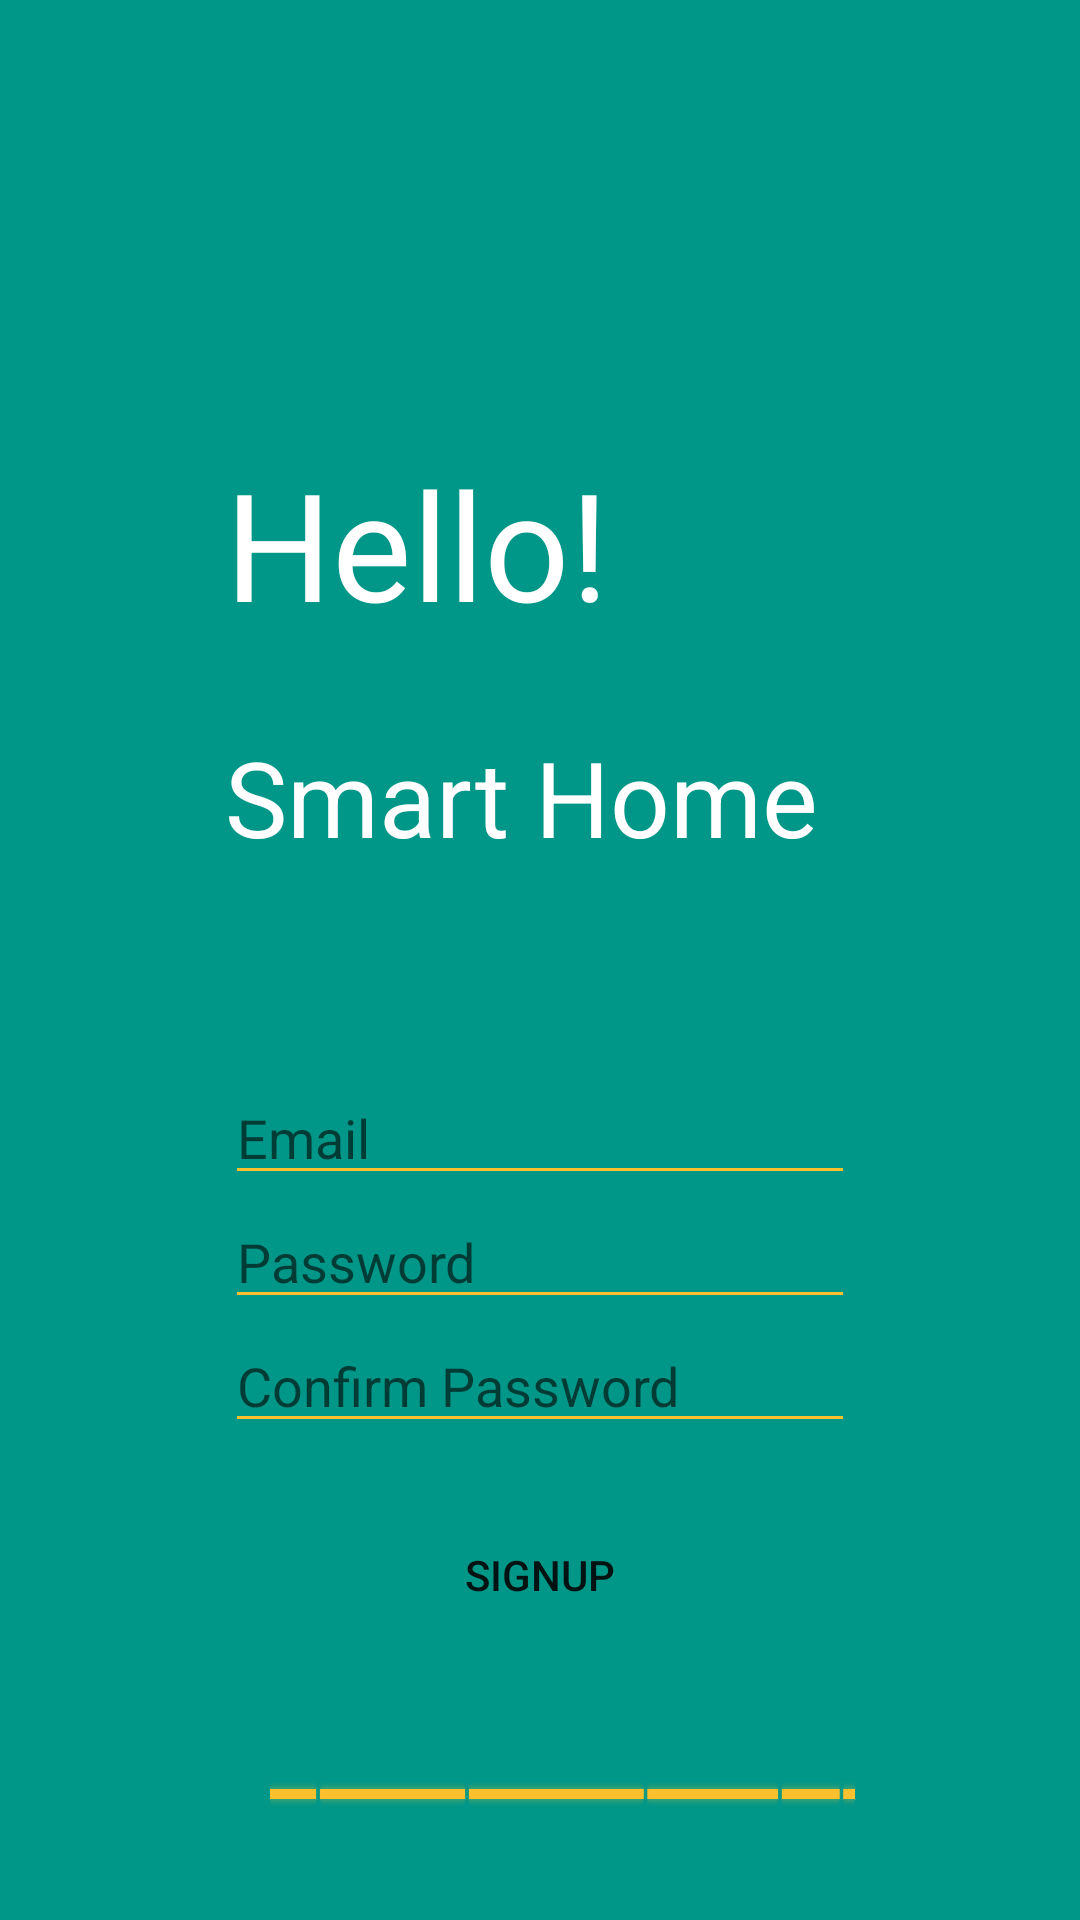

Android layout source for this screen:
<!-- AndroidManifest.xml: application theme AppTheme -->
<!-- res/layout/signup_activity.xml -->
<?xml version="1.0" encoding="utf-8"?>
<RelativeLayout xmlns:android="http://schemas.android.com/apk/res/android"
    android:layout_width="match_parent"
    android:layout_height="match_parent"
    android:background="#009688">

    <EditText
        android:id="@+id/email_signup"
        android:layout_width="wrap_content"
        android:layout_height="wrap_content"
        android:ems="10"
        android:hint="Email"
        android:backgroundTint="#FBC02D"
        android:inputType="textEmailAddress"
        android:layout_above="@+id/password_signup"
        android:layout_centerHorizontal="true" />

    <EditText
        android:id="@+id/password_signup"
        android:layout_width="wrap_content"
        android:layout_height="wrap_content"
        android:ems="10"
        android:hint="Password"
        android:inputType="textPassword"
        android:backgroundTint="#FBC02D"
        android:layout_above="@+id/confirm_password_signup"
        android:layout_alignStart="@+id/email_signup" />

    <EditText
        android:id="@+id/confirm_password_signup"
        android:layout_width="wrap_content"
        android:layout_height="wrap_content"
        android:ems="10"
        android:backgroundTint="#FBC02D"
        android:hint="Confirm Password"
        android:inputType="textPassword"
        android:layout_alignBottom="@+id/signup_button_signup"
        android:layout_alignStart="@+id/password_signup"
        android:layout_marginBottom="68dp" />

    <Button
        android:id="@+id/signup_button_signup"
        android:layout_width="wrap_content"
        android:layout_height="wrap_content"
        android:background="@android:color/transparent"
        android:text="SignUp"
        android:layout_marginBottom="41dp"
        android:layout_above="@+id/progress_bar_signup"
        android:layout_centerHorizontal="true" />

    <ProgressBar
        android:id="@+id/progress_bar_signup"
        style="@android:style/Widget.Holo.ProgressBar.Horizontal"
        android:indeterminate="true"
        android:indeterminateTint="#FBC02D"
        android:layout_width="wrap_content"
        android:layout_height="wrap_content"
        android:layout_alignParentBottom="true"
        android:layout_alignStart="@+id/confirm_password_signup"
        android:layout_marginStart="15dp"
        android:layout_marginBottom="34dp"
        android:layout_alignEnd="@+id/confirm_password_signup" />

    <TextView
        android:id="@+id/textView2"
        android:layout_width="wrap_content"
        android:layout_height="wrap_content"
        android:layout_above="@+id/textView"
        android:layout_alignStart="@+id/textView"
        android:layout_marginBottom="28dp"
        android:text="Hello!"
        android:textColor="@android:color/white"
        android:textSize="50sp" />

    <TextView
        android:id="@+id/textView"
        android:layout_width="wrap_content"
        android:layout_height="wrap_content"
        android:layout_above="@+id/email_signup"
        android:layout_alignStart="@+id/email_signup"
        android:layout_marginBottom="68dp"
        android:text="Smart Home "
        android:textColor="@android:color/white"
        android:textSize="35sp" />

</RelativeLayout>
<!-- resources referenced by this layout -->
<resources>
  <style name="AppTheme" parent="Theme.AppCompat.Light.NoActionBar">
          
          <item name="colorPrimary">@color/colorPrimary</item>
          <item name="colorPrimaryDark">@color/colorPrimaryDark</item>
          <item name="colorAccent">@color/colorAccent</item>
          <item name="drawerArrowStyle">@style/DrawerArrowStyle</item>
          <item name="android:windowFullscreen">true</item>
      </style>
  <style name="DrawerArrowStyle" parent="Widget.AppCompat.DrawerArrowToggle">
          <item name="spinBars">true</item>
          <item name="color">@android:color/white</item>
      </style>
  <!-- not gathered from this repository: default colours our renderer supplied (Android Studio template values) -->
  <color name="colorPrimary">#FF6200EE</color>
  <color name="colorPrimaryDark">#FF3700B3</color>
  <color name="colorAccent">#FF03DAC5</color>
</resources>
